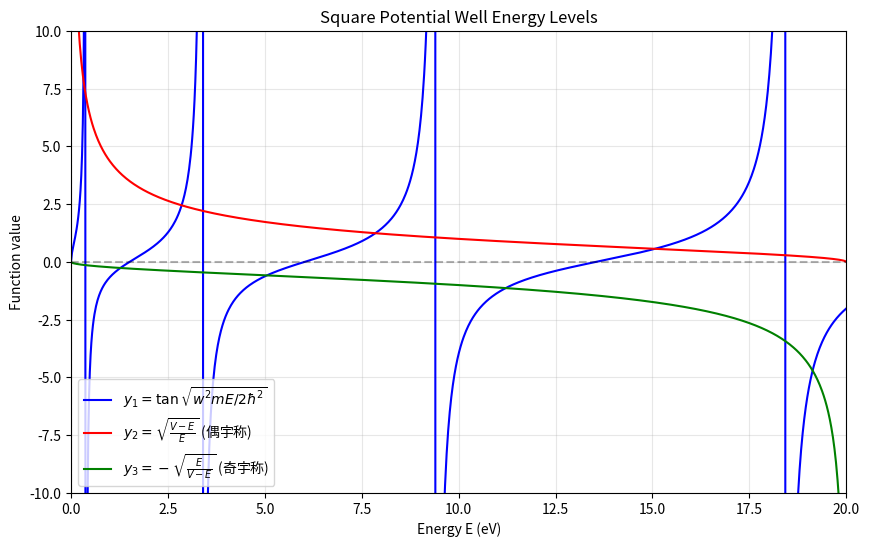

Python code for this plot:
#!/usr/bin/env python3
# -*- coding: utf-8 -*-
"""
薛定谔方程 - 方势阱能级计算

本模块实现了一维方势阱中粒子能级的计算方法。
"""

import numpy as np
import matplotlib.pyplot as plt

# 物理常数
HBAR = 1.0545718e-34  # 约化普朗克常数 (J·s)
ELECTRON_MASS = 9.1094e-31  # 电子质量 (kg)
EV_TO_JOULE = 1.6021766208e-19  # 电子伏转换为焦耳的系数


def calculate_y_values(E_values, V, w, m):
    """
    计算方势阱能级方程中的三个函数值
    
    参数:
        E_values (numpy.ndarray): 能量值数组 (eV)
        V (float): 势阱高度 (eV)
        w (float): 势阱宽度 (m)
        m (float): 粒子质量 (kg)
    
    返回:
        tuple: 包含三个numpy数组 (y1, y2, y3)，分别对应三个函数在给定能量值下的函数值
    """
    E_joules = E_values * EV_TO_JOULE
    V_joule = V * EV_TO_JOULE
    
    y1 = np.tan(np.sqrt(((w**2 * m) / (2 * HBAR**2)) * E_joules))
    
    with np.errstate(divide='ignore', invalid='ignore'):
        y2 = np.sqrt((V_joule - E_joules) / E_joules)
        y3 = -np.sqrt(E_joules / (V_joule - E_joules))
    
    # 处理无穷大和NaN值
    y1 = np.where(np.isfinite(y1), y1, np.nan)
    y2 = np.where(np.isfinite(y2), y2, np.nan)
    y3 = np.where(np.isfinite(y3), y3, np.nan) 
    # TODO: 实现计算y1, y2, y3的代码 (约10行代码)
    # [STUDENT_CODE_HERE]
    # 提示: 注意单位转换和避免数值计算中的溢出或下溢
    
    
    return y1, y2, y3


def plot_energy_functions(E_values, y1, y2, y3):
    """
    绘制能级方程的三个函数曲线
    
    参数:
        E_values (numpy.ndarray): 能量值数组 (eV)
        y1 (numpy.ndarray): 函数y1的值
        y2 (numpy.ndarray): 函数y2的值
        y3 (numpy.ndarray): 函数y3的值
    
    返回:
        matplotlib.figure.Figure: 绘制的图形对象
    """
    fig, ax = plt.subplots(figsize=(10, 6))
    
    # 绘制三个函数曲线
    ax.plot(E_values, y1, 'b-', label=r'$y_1 = \tan\sqrt{w^2mE/2\hbar^2}$')
    ax.plot(E_values, y2, 'r-', label=r'$y_2 = \sqrt{\frac{V-E}{E}}$ (偶宇称)')
    ax.plot(E_values, y3, 'g-', label=r'$y_3 = -\sqrt{\frac{E}{V-E}}$ (奇宇称)')
    
    # 添加水平和垂直参考线
    ax.axhline(y=0, color='k', linestyle='--', alpha=0.3)
    ax.axvline(x=0, color='k', linestyle='--', alpha=0.3)
    
    # 设置坐标轴范围，限制y轴范围以便更清晰地看到交点
    ax.set_xlim(0, 20)
    ax.set_ylim(-10, 10)
    
    # 添加标签和标题
    ax.set_xlabel('Energy E (eV)')
    ax.set_ylabel('Function value')
    ax.set_title('Square Potential Well Energy Levels')
    ax.legend()
    ax.grid(True, alpha=0.3)
    
    return fig

    # TODO: 实现绘制三个函数曲线的代码 (约15行代码)
    # [STUDENT_CODE_HERE]
    # 提示: 使用不同颜色和线型，添加适当的标签、图例和标题
       
def find_energy_level_bisection(n, V, w, m, precision=0.001, E_min=0.001, E_max=None):
    """
    使用二分法求解方势阱中的第n个能级
    
    参数:
        n (int): 能级序号 (0表示基态，1表示第一激发态，以此类推)
        V (float): 势阱高度 (eV)
        w (float): 势阱宽度 (m)
        m (float): 粒子质量 (kg)
        precision (float): 求解精度 (eV)
        E_min (float): 能量搜索下限 (eV)
        E_max (float): 能量搜索上限 (eV)，默认为V
    
    返回:
        float: 第n个能级的能量值 (eV)
    """
    if E_max is None:
        E_max = V - 0.001  # 避免在V处的奇点
    
    # 根据能级序号n选择合适的方程
    if n % 2 == 0:  # 偶数能级（偶宇称）
        def equation(E):
            """偶宇称方程：tan(...) - sqrt((V-E)/E)"""
            E_joule = E * EV_TO_JOULE
            V_joule = V * EV_TO_JOULE
            factor = (w**2 * m) / (2 * HBAR**2)
            left = np.tan(np.sqrt(factor * E_joule))
            with np.errstate(divide='ignore', invalid='ignore'):
                right = np.sqrt((V_joule - E_joule) / E_joule)
            return np.nan_to_num(left - right, nan=np.inf, posinf=np.inf, neginf=-np.inf)
    else:  # 奇数能级（奇宇称）
        def equation(E):
            """奇宇称方程：tan(...) + sqrt(E/(V-E))"""
            E_joule = E * EV_TO_JOULE
            V_joule = V * EV_TO_JOULE
            factor = (w**2 * m) / (2 * HBAR**2)
            left = np.tan(np.sqrt(factor * E_joule))
            with np.errstate(divide='ignore', invalid='ignore'):
                right = np.sqrt(E_joule / (V_joule - E_joule))
            return np.nan_to_num(left + right, nan=np.inf, posinf=np.inf, neginf=-np.inf)
    
    # 生成密集的能量点，寻找函数符号变化的区间
    num_points = 10000  # 增加采样点数量，提高找到根的概率
    E_dense = np.linspace(E_min, E_max, num_points)
    
    # 计算函数值
    f_values = np.array([equation(E) for E in E_dense])
    
    # 寻找符号变化的区间
    intervals = []
    for i in range(num_points - 1):
        # 检查符号变化，并且确保不是因为tan函数的奇点导致的符号变化
        if f_values[i] * f_values[i+1] <= 0 and np.isfinite(f_values[i]) and np.isfinite(f_values[i+1]):
            intervals.append((E_dense[i], E_dense[i+1]))
    
    # 如果没有找到足够的区间，尝试细分搜索
    if len(intervals) <= n:
        # 尝试使用更小的初始区间
        E_max_new = E_max * 0.9
        print(f"警告: 未能找到足够的根区间，尝试缩小搜索范围到 {E_min} - {E_max_new} eV")
        return find_energy_level_bisection(n, V, w, m, precision, E_min, E_max_new)
    
    # 选择第n个符号变化的区间
    a, b = intervals[n]
    
    # 二分法迭代
    while (b - a) > precision:
        c = (a + b) / 2
        fc = equation(c)
        
        if abs(fc) < 1e-10:  # 找到足够接近的根
            return c
        
        if equation(a) * fc < 0:  # 根在左半区间
            b = c
        else:  # 根在右半区间
            a = c
    
    return (a + b) / 2


def main():
    """
    主函数，执行方势阱能级的计算和可视化
    """
    # 参数设置
    V = 20.0  # 势阱高度 (eV)
    w = 1e-9  # 势阱宽度 (m)
    m = ELECTRON_MASS  # 粒子质量 (kg)
    
    # 1. 计算并绘制函数曲线
    E_values = np.linspace(0.001, 19.999, 1000)  # 能量范围 (eV)
    y1, y2, y3 = calculate_y_values(E_values, V, w, m)
    fig = plot_energy_functions(E_values, y1, y2, y3)
    plt.savefig('energy_functions.png', dpi=300)
    plt.show()
    
    # 2. 使用二分法计算前6个能级
    energy_levels = []
    for n in range(6):
        energy = find_energy_level_bisection(n, V, w, m)
        energy_levels.append(energy)
        print(f"能级 {n}: {energy:.3f} eV")
    
    # 与参考值比较
    reference_levels = [0.318, 1.270, 2.851, 5.050, 7.850, 11.215]
    print("\n参考能级值:")
    for n, ref in enumerate(reference_levels):
        print(f"能级 {n}: {ref:.3f} eV")


if __name__ == "__main__":
    main()
